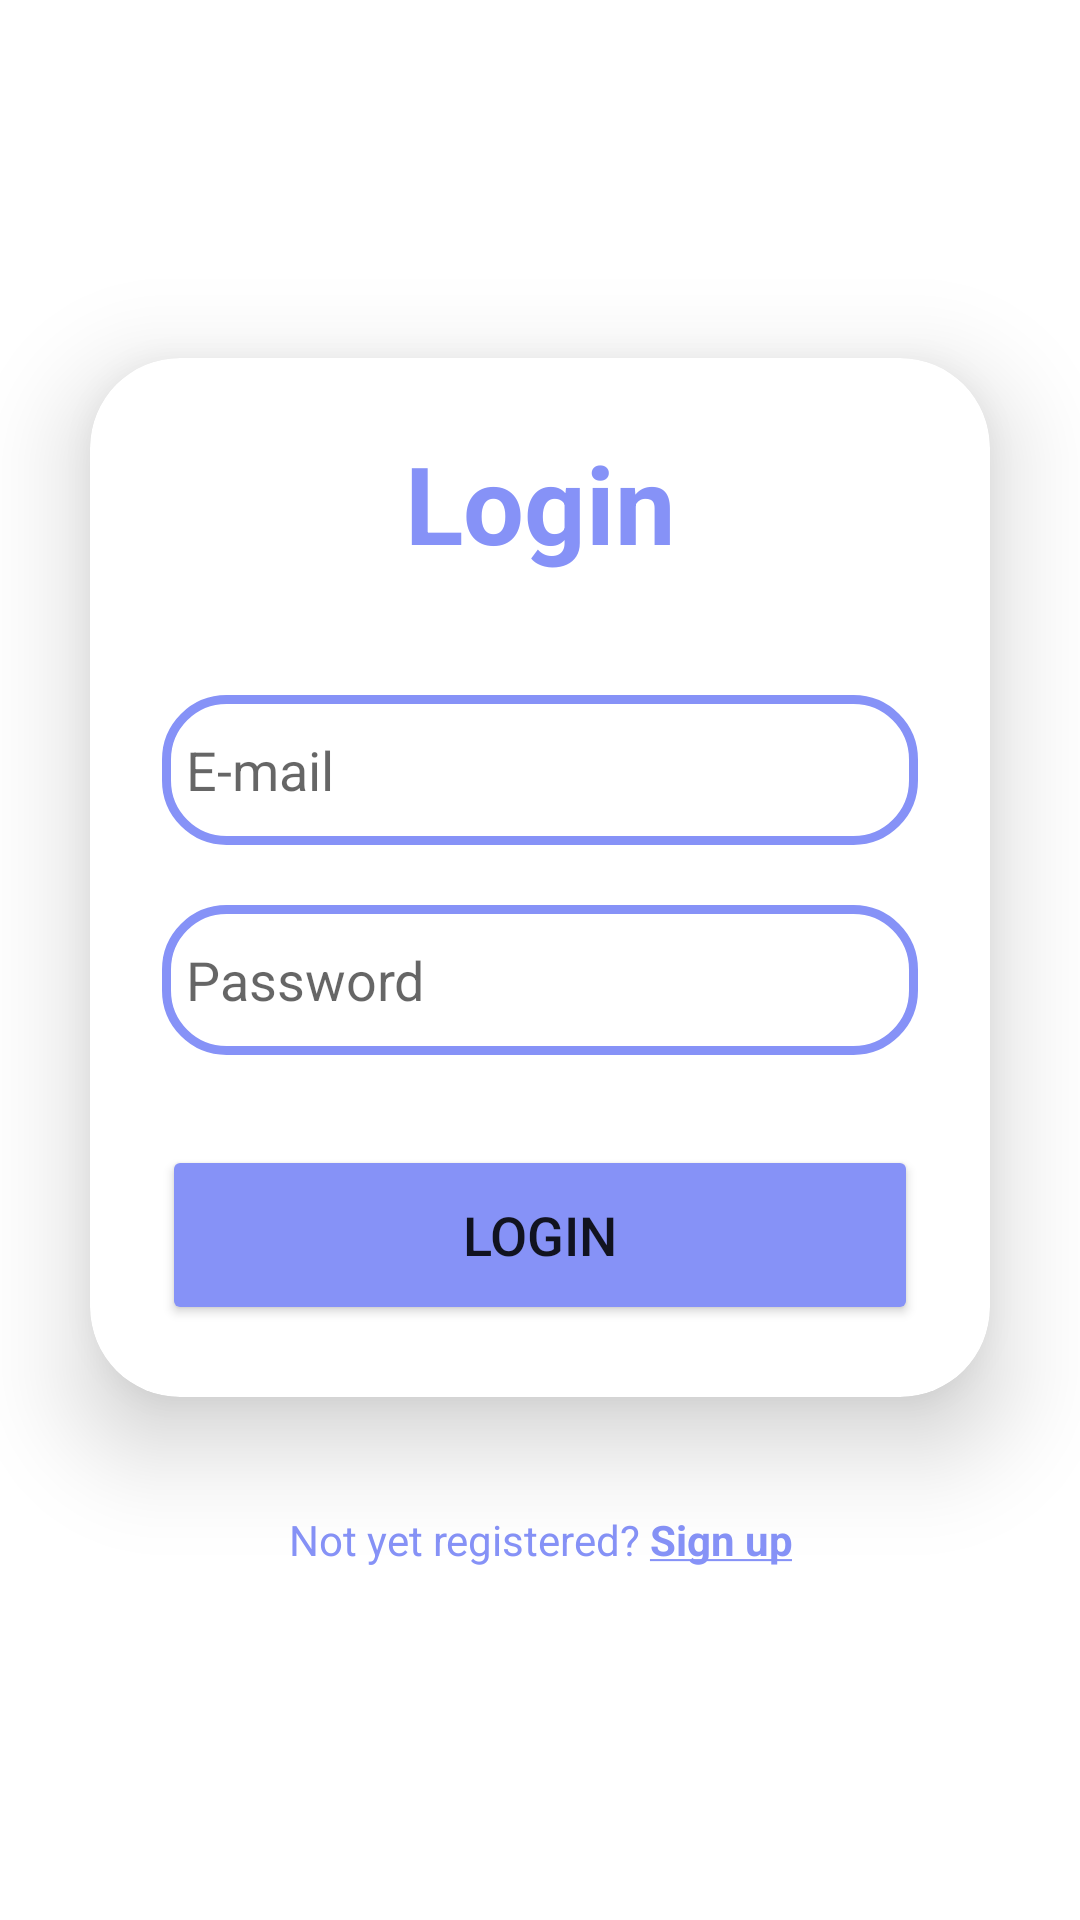

Reconstruct the res/layout file that produces this screen, plus the resources it refers to.
<!-- AndroidManifest.xml: application theme Theme.Homeprotectclient -->
<!-- res/layout/fragment_login.xml -->
<?xml version="1.0" encoding="utf-8"?>

<LinearLayout xmlns:android="http://schemas.android.com/apk/res/android"
    android:layout_width="match_parent"
    android:layout_height="match_parent"
    xmlns:app="http://schemas.android.com/apk/res-auto"
    android:orientation="vertical"
    android:gravity="center">
    <androidx.cardview.widget.CardView
        android:layout_width="match_parent"
        android:layout_height="wrap_content"
        android:layout_margin="30dp"
        app:cardCornerRadius="30dp"
        app:cardElevation="20dp"
        android:background="@drawable/custom_edittext">
        <LinearLayout
            android:layout_width="match_parent"
            android:layout_height="wrap_content"
            android:orientation="vertical"
            android:layout_gravity="center_horizontal"
            android:padding="24dp">

            <TextView
                android:layout_width="match_parent"
                android:layout_height="wrap_content"
                android:text="@string/login"
                android:id="@+id/loginText"
                android:textSize="36sp"
                android:textAlignment="center"
                android:textStyle="bold"
                android:textColor="@color/main"/>
            <EditText
                android:layout_width="match_parent"
                android:layout_height="50dp"
                android:id="@+id/email"
                android:background="@drawable/custom_edittext"
                android:drawableLeft="@drawable/ic_baseline_person_24dp"
                android:drawablePadding="8dp"
                android:hint="@string/e_mail"
                android:padding="8dp"
                android:textColor="@color/black"
                android:textColorHighlight="@color/cardview_dark_background"
                android:layout_marginTop="40dp"/>
            <EditText
                android:layout_width="match_parent"
                android:layout_height="50dp"
                android:id="@+id/password"
                android:background="@drawable/custom_edittext"
                android:drawableLeft="@drawable/ic_baseline_lock_24dp"
                android:drawablePadding="8dp"
                android:hint="@string/password"
                android:padding="8dp"
                android:inputType="textPassword"
                android:textColor="@color/black"
                android:textColorHighlight="@color/cardview_dark_background"
                android:layout_marginTop="20dp"/>
            <Button
                android:layout_width="match_parent"
                android:layout_height="60dp"
                android:id="@+id/loginButton"
                android:text="@string/login"
                android:textSize="18sp"
                android:layout_marginTop="30dp"
                android:backgroundTint="@color/main"
                app:cornerRadius = "20dp"/>
        </LinearLayout>


    </androidx.cardview.widget.CardView>

    <TextView
        android:id="@+id/signupText"
        android:layout_width="wrap_content"
        android:layout_height="wrap_content"
        android:layout_marginBottom="20dp"
        android:padding="8dp"
        android:text="@string/not_yet_register"
        android:textAlignment="center"
        android:textColor="@color/main"
        android:clickable="true"
        android:textSize="14sp" />

</LinearLayout>
<!-- resources referenced by this layout -->
<resources>
  <color name="black">#FF000000</color>
  <color name="main">#8692f7</color>
  <!-- drawable custom_edittext (drawable) -->
  <?xml version="1.0" encoding="utf-8"?>
  
  <shape xmlns:android="http://schemas.android.com/apk/res/android"
      android:shape="rectangle">
      <stroke
          android:width="3dp"
          android:color="@color/main"/>
      <corners
          android:radius="20dp"/>
  </shape>
  <string name="e_mail">E-mail</string>
  <string name="login">Login</string>
  <string name="not_yet_register">Not yet registered? <u><b>Sign up</b></u></string>
  <string name="password">Password</string>
  <style name="Theme.Homeprotectclient" parent="Theme.MaterialComponents.DayNight.DarkActionBar">
          
          <item name="colorPrimary">@color/purple_500</item>
          <item name="colorPrimaryVariant">@color/purple_700</item>
          <item name="colorOnPrimary">@color/white</item>
          
          <item name="colorSecondary">@color/teal_200</item>
          <item name="colorSecondaryVariant">@color/teal_700</item>
          <item name="colorOnSecondary">@color/black</item>
          
          <item name="android:statusBarColor">?attr/colorPrimaryVariant</item>
          
      </style>
  <color name="purple_500">#FF6200EE</color>
  <color name="purple_700">#FF3700B3</color>
  <color name="white">#FFFFFFFF</color>
  <color name="teal_200">#FF03DAC5</color>
  <color name="teal_700">#FF018786</color>
</resources>
